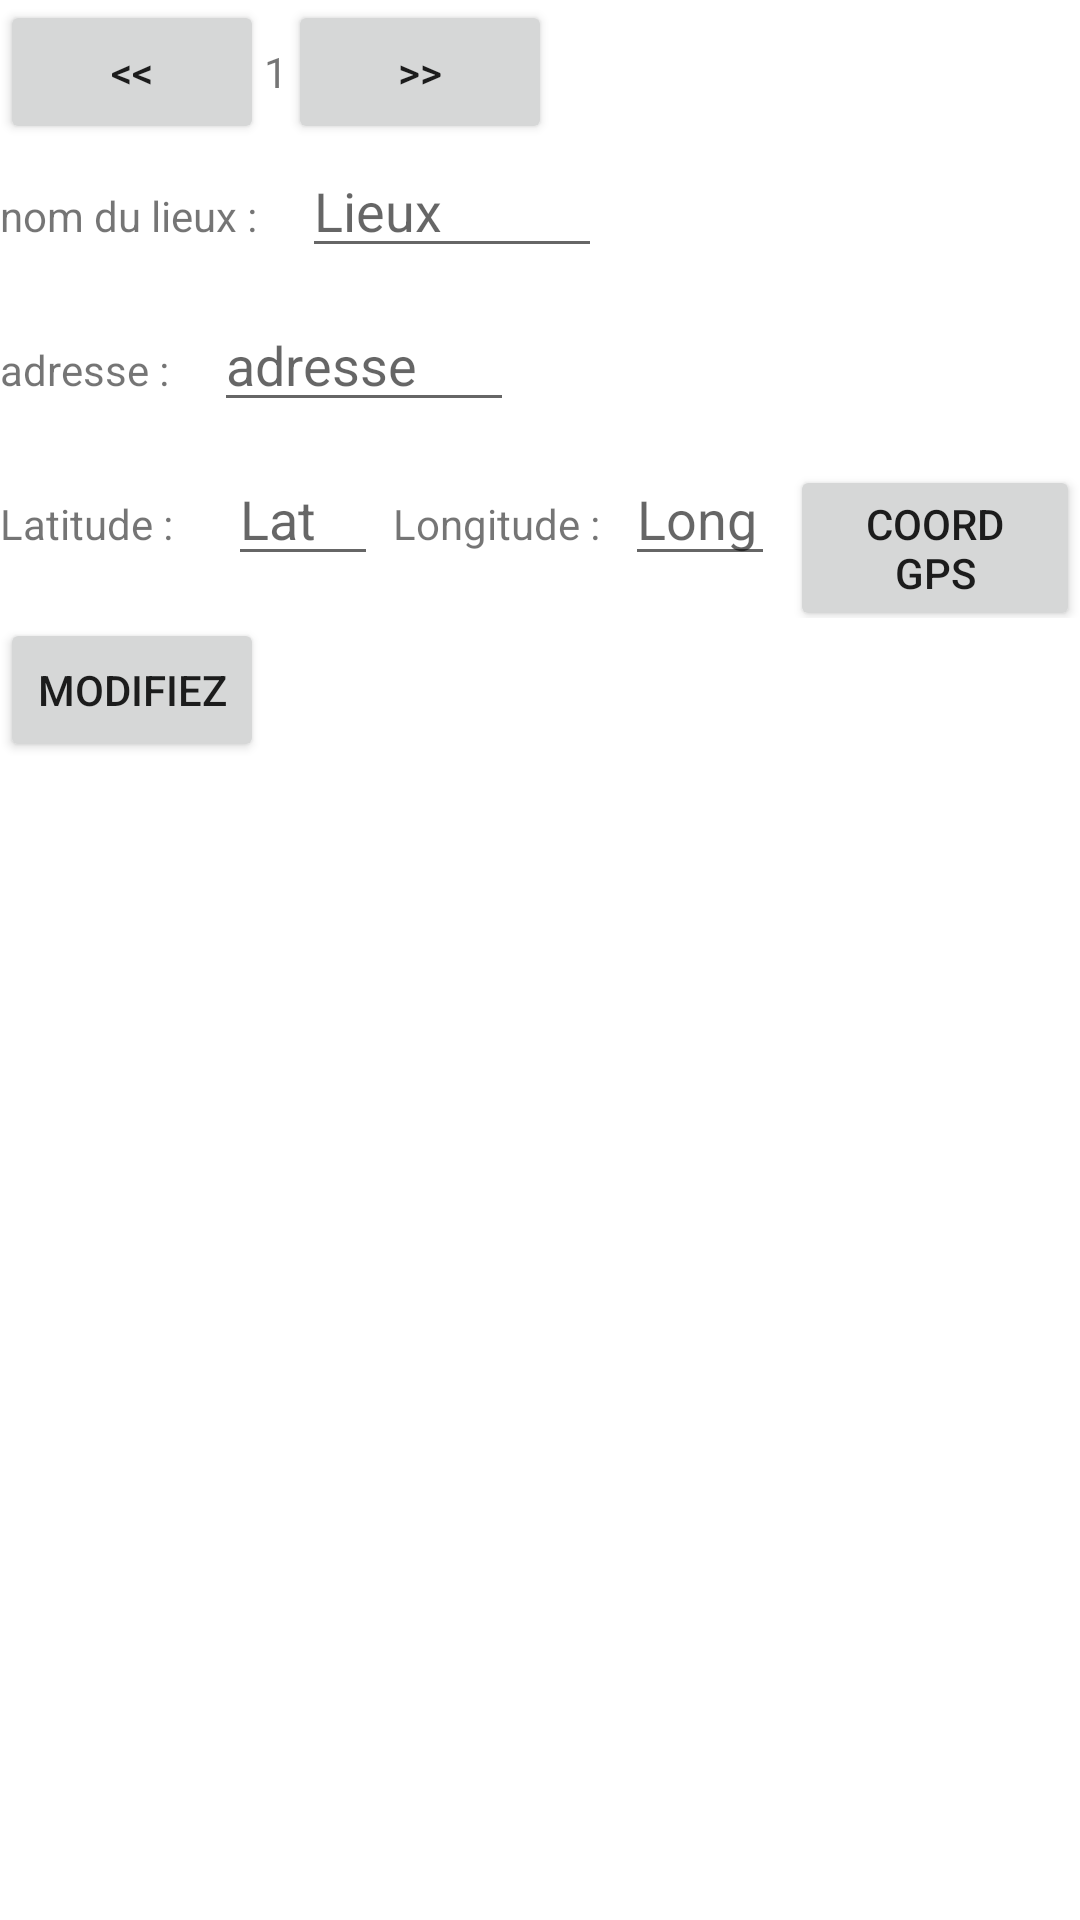

Android layout source for this screen:
<!-- AndroidManifest.xml: application theme Theme.TFT_Jeu -->
<!-- res/layout/activity_modifier_lieux.xml -->
<?xml version="1.0" encoding="utf-8"?>
<LinearLayout xmlns:android="http://schemas.android.com/apk/res/android"
    xmlns:app="http://schemas.android.com/apk/res-auto"
    xmlns:tools="http://schemas.android.com/tools"
    android:layout_width="match_parent"
    android:layout_height="match_parent"
    android:orientation="vertical"

tools:context=".Ajouterlieux.ModifierLieux">
<LinearLayout
    android:layout_width="wrap_content"
    android:layout_height="wrap_content"
    android:orientation="horizontal">
<Button
    android:id="@+id/bt_modiferLieux_precedentitem"
    android:layout_width="wrap_content"
    android:layout_height="wrap_content"
    android:text="@string/itemprecedent"/>
    <TextView
        android:id="@+id/tv_modifierlieux_idbsd"
        android:layout_width="wrap_content"
        android:layout_height="wrap_content"
        android:text="1" />
    <Button
        android:id="@+id/bt_modiferLieux_suivantitem"
        android:layout_width="wrap_content"
        android:layout_height="wrap_content"
        android:text="@string/itemsuivant"/>
</LinearLayout>
    <LinearLayout

        android:layout_width="match_parent"
        android:layout_height="wrap_content"
        android:orientation="horizontal">

        <TextView
            android:id="@+id/tv_modifierLieux_nomlieux"
            android:layout_width="wrap_content"
            android:layout_height="wrap_content"
            android:text="nom du lieux :" />

        <View
            android:layout_width="15dp"
            android:layout_height="0dp" />

        <EditText
            android:id="@+id/et_modifierLieux_nomlieux"
            android:layout_width="100dp"
            android:layout_height="wrap_content"
            android:hint="Lieux" />
    </LinearLayout>
    <View
        android:layout_width="15dp"
        android:layout_height="10dp" />

    <LinearLayout

        android:layout_width="match_parent"
        android:layout_height="wrap_content"
        android:orientation="horizontal">

        <TextView
            android:id="@+id/tv_modifierlieux_adresselieux"
            android:layout_width="wrap_content"
            android:layout_height="wrap_content"
            android:text="adresse :" />

        <View
            android:layout_width="15dp"
            android:layout_height="0dp" />

        <EditText
            android:id="@+id/et_modifierlieux_adresselieux"
            android:layout_width="100dp"
            android:layout_height="wrap_content"
            android:hint="adresse" />
    </LinearLayout>

    <View
        android:layout_width="15dp"
        android:layout_height="10dp" />

    <LinearLayout

        android:layout_width="match_parent"
        android:layout_height="wrap_content"
        android:orientation="horizontal">

        <TextView
            android:id="@+id/tv_modifierlieux_latitude"
            android:layout_width="wrap_content"
            android:layout_height="wrap_content"
            android:text="Latitude : " />

        <View
            android:layout_width="15dp"
            android:layout_height="0dp" />

        <EditText
            android:id="@+id/et_modifierlieux_coordLatitude"
            android:layout_width="50dp"
            android:layout_height="wrap_content"
            android:hint="Lat" />

        <View
            android:layout_width="05dp"
            android:layout_height="0dp" />

        <TextView
            android:id="@+id/tv_modifierlieux_longitude"
            android:layout_width="wrap_content"
            android:layout_height="wrap_content"
            android:text="Longitude : " />

        <View
            android:layout_width="05dp"
            android:layout_height="0dp" />

        <EditText
            android:id="@+id/et_modifierlieux_coordLongitude"
            android:layout_width="50dp"
            android:layout_height="wrap_content"
            android:hint="Long" />

        <View
            android:layout_width="05dp"
            android:layout_height="0dp" />
        <Button
            android:id="@+id/bt_modifierlieux_affichageLatLongGps"
            android:layout_width="wrap_content"
            android:layout_height="wrap_content"
            android:text="Coord gps">
        </Button>
    </LinearLayout>
    <Button
        android:id="@+id/bt_modierlieux_modifierbsd"
        android:layout_width="wrap_content"
        android:layout_height="wrap_content"
        android:text="modifiez"/>
</LinearLayout>
<!-- resources referenced by this layout -->
<resources>
  <string name="itemprecedent" translatable="false">&lt;&lt;</string>
  <string name="itemsuivant" translatable="false">&gt;&gt;</string>
  <style name="Theme.TFT_Jeu" parent="Theme.MaterialComponents.DayNight.DarkActionBar">
          
          <item name="colorPrimary">@color/purple_500</item>
          <item name="colorPrimaryVariant">@color/purple_700</item>
          <item name="colorOnPrimary">@color/white</item>
          
          <item name="colorSecondary">@color/teal_200</item>
          <item name="colorSecondaryVariant">@color/teal_700</item>
          <item name="colorOnSecondary">@color/black</item>
          
          <item name="android:statusBarColor" tools:targetApi="l">?attr/colorPrimaryVariant</item>
          
      </style>
  <color name="purple_500">#FF6200EE</color>
  <color name="purple_700">#FF3700B3</color>
  <color name="white">#FFFFFFFF</color>
  <color name="teal_200">#FF03DAC5</color>
  <color name="teal_700">#FF018786</color>
  <color name="black">#FF000000</color>
</resources>
